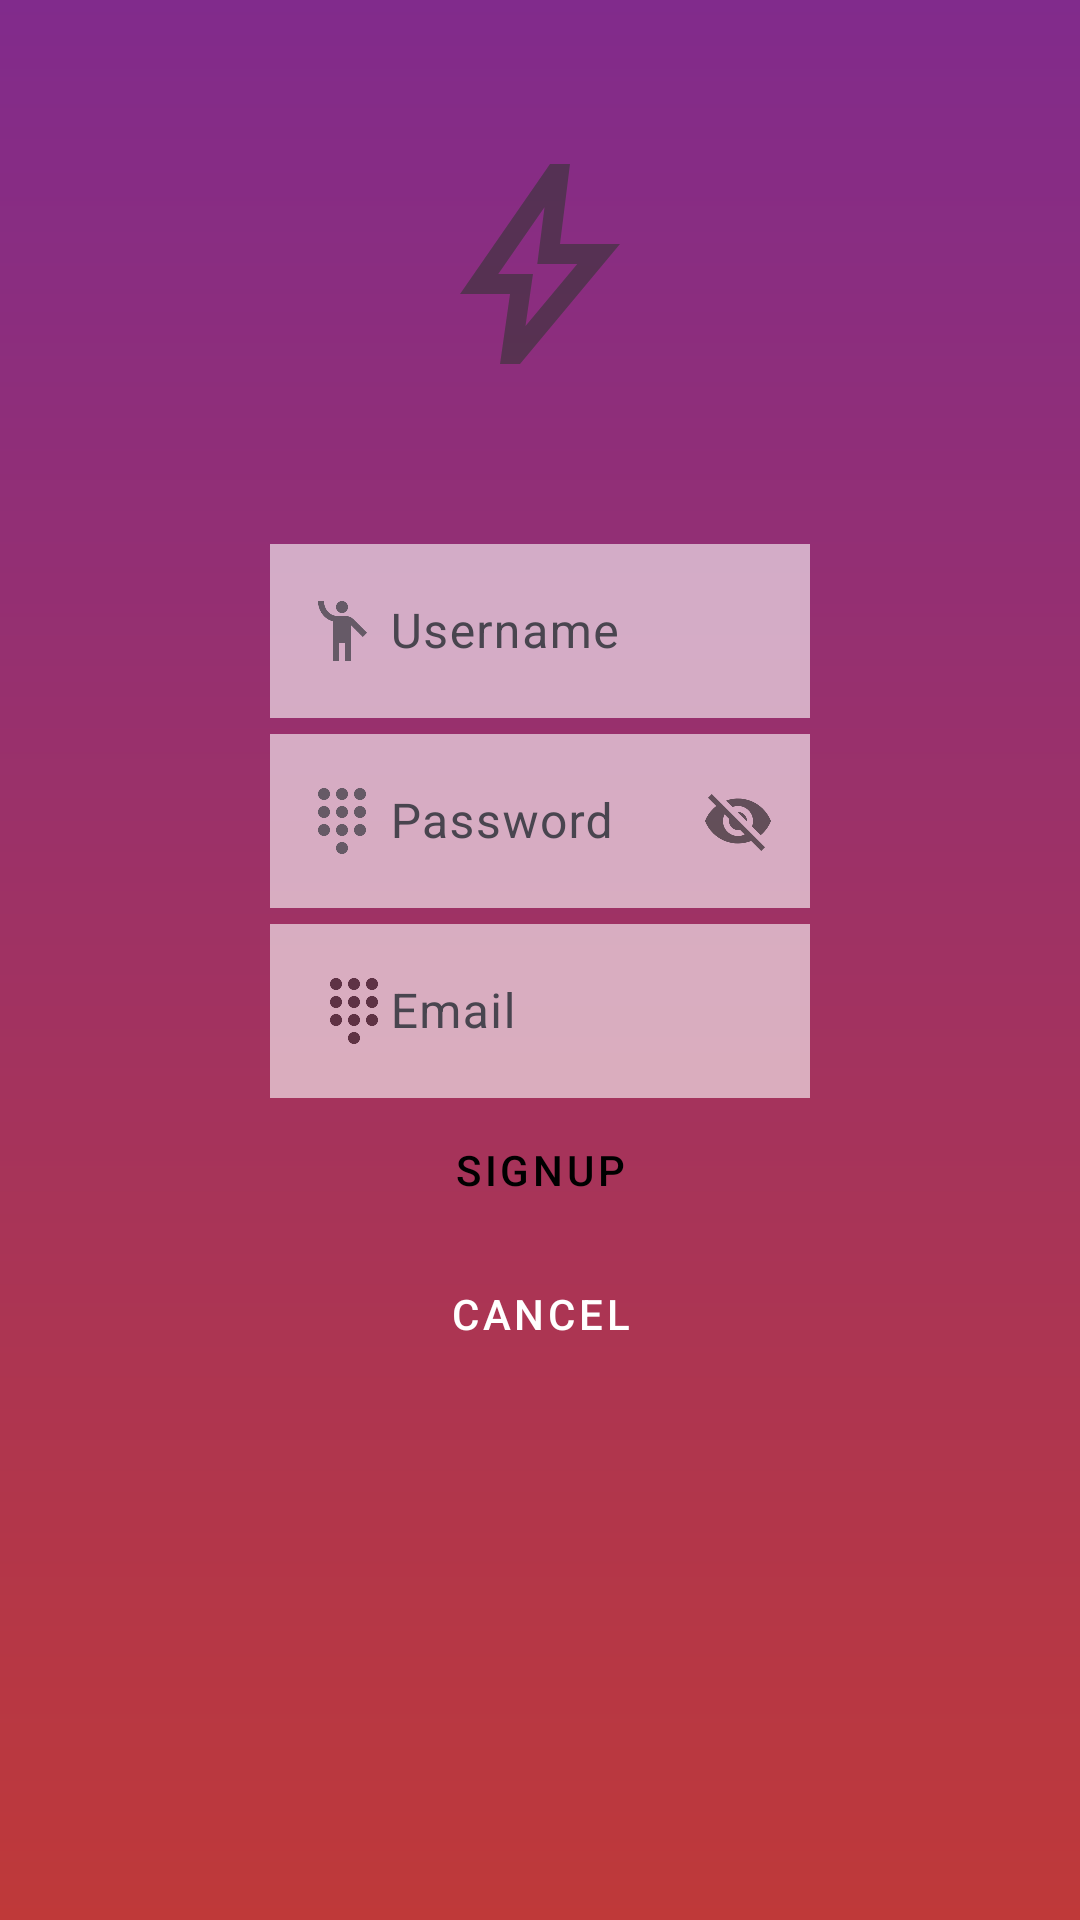

Here is an Android app screen rendered from its layout file. Give the layout XML and the strings, colors and styles it references.
<!-- AndroidManifest.xml: application theme Base.Theme.Nicestart -->
<!-- res/layout/activity_signup.xml -->
<?xml version="1.0" encoding="utf-8"?>
<androidx.constraintlayout.widget.ConstraintLayout xmlns:android="http://schemas.android.com/apk/res/android"
    android:layout_width="match_parent"
    android:layout_height="match_parent"
    android:id="@+id/signup"
    xmlns:app="http://schemas.android.com/apk/res-auto"
    android:background="@drawable/gradient2">
    <ImageView
        android:id="@+id/backView"
        android:layout_width="match_parent"
        android:layout_height="match_parent"
        app:layout_constraintStart_toStartOf="parent"
        app:layout_constraintTop_toTopOf="parent"/>
    <ImageView
        android:id="@+id/logo"
        android:layout_width="80dp"
        android:layout_height="80dp"
        android:layout_marginTop="48dp"
        android:src="@drawable/ic_thunder"
        app:layout_constraintTop_toTopOf="parent"
        app:layout_constraintLeft_toLeftOf="parent"
        app:layout_constraintRight_toRightOf="parent"/>
    <androidx.constraintlayout.widget.Guideline
        android:id="@+id/guideline1"
        android:layout_width="wrap_content"
        android:layout_height="wrap_content"
        android:orientation="vertical"
        app:layout_constraintGuide_percent="0.25"/>
    <androidx.constraintlayout.widget.Guideline
        android:id="@+id/guideline2"
        android:layout_width="wrap_content"
        android:layout_height="wrap_content"
        android:orientation="vertical"
        app:layout_constraintGuide_percent="0.75"/>


    <com.google.android.material.textfield.TextInputLayout
        android:id="@+id/til1"
        android:layout_width="0dp"
        android:layout_height="wrap_content"
        android:layout_marginTop="48dp"
        app:layout_constraintRight_toRightOf="@id/guideline2"
        app:layout_constraintLeft_toLeftOf="@id/guideline1"
        app:layout_constraintTop_toBottomOf="@id/logo"
        app:startIconDrawable="@drawable/usericon"
        >
        <EditText
            android:layout_width="match_parent"
            android:layout_height="wrap_content"
            android:alpha="0.6"
            android:background="@android:color/white"
            android:drawableLeft="@drawable/usericon"
            android:hint="Username"
            />
    </com.google.android.material.textfield.TextInputLayout>
    <com.google.android.material.textfield.TextInputLayout
        android:id="@+id/til2"
        android:layout_width="0dp"
        android:layout_height="wrap_content"
        app:layout_constraintRight_toRightOf="@id/guideline2"
        app:layout_constraintLeft_toLeftOf="@id/guideline1"
        app:layout_constraintTop_toBottomOf="@id/til1"
        app:passwordToggleEnabled="true"
        app:hintMaxLines="1"
        app:startIconDrawable="@drawable/password"
        >

        <EditText
            android:layout_width="match_parent"
            android:layout_height="wrap_content"
            android:alpha="0.6"
            android:background="@android:color/white"
            android:drawableLeft="@drawable/password"
            android:hint="Password"/>
    </com.google.android.material.textfield.TextInputLayout>
    <com.google.android.material.textfield.TextInputLayout
        android:id="@+id/til3"
        android:layout_width="0dp"
        android:layout_height="wrap_content"
        app:layout_constraintRight_toRightOf="@id/guideline2"
        app:layout_constraintLeft_toLeftOf="@id/guideline1"
        app:layout_constraintTop_toBottomOf="@id/til2"
        app:hintMaxLines="1"
        app:startIconDrawable="@drawable/email"
        >

        <EditText
            android:layout_width="match_parent"
            android:layout_height="wrap_content"
            android:alpha="0.6"
            android:background="@android:color/white"
            android:drawableLeft="@drawable/password"
            android:hint="Email"/>
    </com.google.android.material.textfield.TextInputLayout>
    <Button
        android:id="@+id/button1"
        android:layout_width="0dp"
        android:onClick="openMain"
        style="@style/button"
        app:layout_constraintLeft_toLeftOf="@id/guideline1"
        app:layout_constraintRight_toRightOf="@id/guideline2"
        app:layout_constraintTop_toBottomOf="@id/til3"
        android:backgroundTint="@color/buttoncustom"
        android:textColor="@android:color/black"
        android:text="@string/Signup"/>
    <Button
        android:id="@+id/button2"
        android:layout_width="0dp"
        android:onClick="openLogin"
        app:layout_constraintLeft_toLeftOf="@id/guideline1"
        app:layout_constraintRight_toRightOf="@id/guideline2"
        app:layout_constraintTop_toBottomOf="@id/button1"
        android:text="@string/Cancel"
        style="@style/buttonoutlined" />
</androidx.constraintlayout.widget.ConstraintLayout>
<!-- resources referenced by this layout -->
<resources>
  <!-- drawable gradient2 (drawable) -->
  <?xml version="1.0" encoding="utf-8"?>
  <shape xmlns:android="http://schemas.android.com/apk/res/android"
      android:shape="rectangle">
      <gradient
          android:angle="120"
          android:endColor="@color/Rojo"
          android:startColor="@color/Morado"
          />
  
  
  </shape>
  <!-- drawable ic_thunder (drawable-anydpi) -->
  <vector xmlns:android="http://schemas.android.com/apk/res/android"
      android:width="24dp"
      android:height="24dp"
      android:viewportWidth="960"
      android:viewportHeight="960"
      android:tint="#333333"
      android:alpha="0.6">
    <path
        android:fillColor="@android:color/white"
        android:pathData="M422,728L629,480L469,480L498,253L313,520L452,520L422,728ZM320,880L360,600L160,600L520,80L600,80L560,400L800,400L400,880L320,880ZM471,490L471,490L471,490L471,490L471,490L471,490Z"/>
  </vector>
  <!-- drawable usericon (drawable-anydpi) -->
  <vector xmlns:android="http://schemas.android.com/apk/res/android"
      android:width="24dp"
      android:height="24dp"
      android:viewportWidth="960"
      android:viewportHeight="960"
      android:tint="#000000"
      android:alpha="0.8">
    <path
        android:fillColor="@android:color/white"
        android:pathData="M360,880L360,351Q269,327 214.5,250.5Q160,174 160,80L240,80Q240,163 293.5,221.5Q347,280 430,280L530,280Q560,280 586,291Q612,302 633,323L814,504L758,560L600,402L600,880L520,880L520,640L440,640L440,880L360,880ZM480,240Q447,240 423.5,216.5Q400,193 400,160Q400,127 423.5,103.5Q447,80 480,80Q513,80 536.5,103.5Q560,127 560,160Q560,193 536.5,216.5Q513,240 480,240Z"/>
  </vector>
  <string name="Cancel">Cancel</string>
  <string name="Signup">SignUp</string>
  <style name="button" parent="Widget.MaterialComponents.Button">
          <item name="android:layout_height">wrap_content</item>
          <item name="android:textColor">@android:color/black</item>
          <item name="cornerRadius">8dp</item>
          <item name="strokeWidth">1dp</item>
      </style>
  <style name="buttonoutlined" parent="Widget.MaterialComponents.Button.OutlinedButton">
          <item name="android:layout_height">wrap_content</item>
          <item name="android:textColor">@android:color/white</item>
          <item name="cornerRadius">8dp</item>
          <item name="strokeColor">@android:color/white</item>
          <item name="strokeWidth">1dp</item>
      </style>
  <style name="Base.Theme.Nicestart" parent="Theme.Material3.DayNight">
          <item name="colorPrimary">@color/Fucsia</item>
          <item name="colorPrimaryVariant">@color/Morado</item>
          <item name="colorOnPrimary">@android:color/white</item>
          <item name="colorSecondary">@color/Naranja</item>
          <item name="colorSecondaryVariant">@color/Rojo</item>
          <item name="colorOnSecondary">@color/Azul</item>
      </style>
  <color name="Rojo">#BF3939</color>
  <color name="Morado">#812B8C</color>
  <color name="Fucsia">#BF247A</color>
  <color name="Naranja">#D9731A</color>
  <color name="Azul">#2A2359</color>
</resources>
